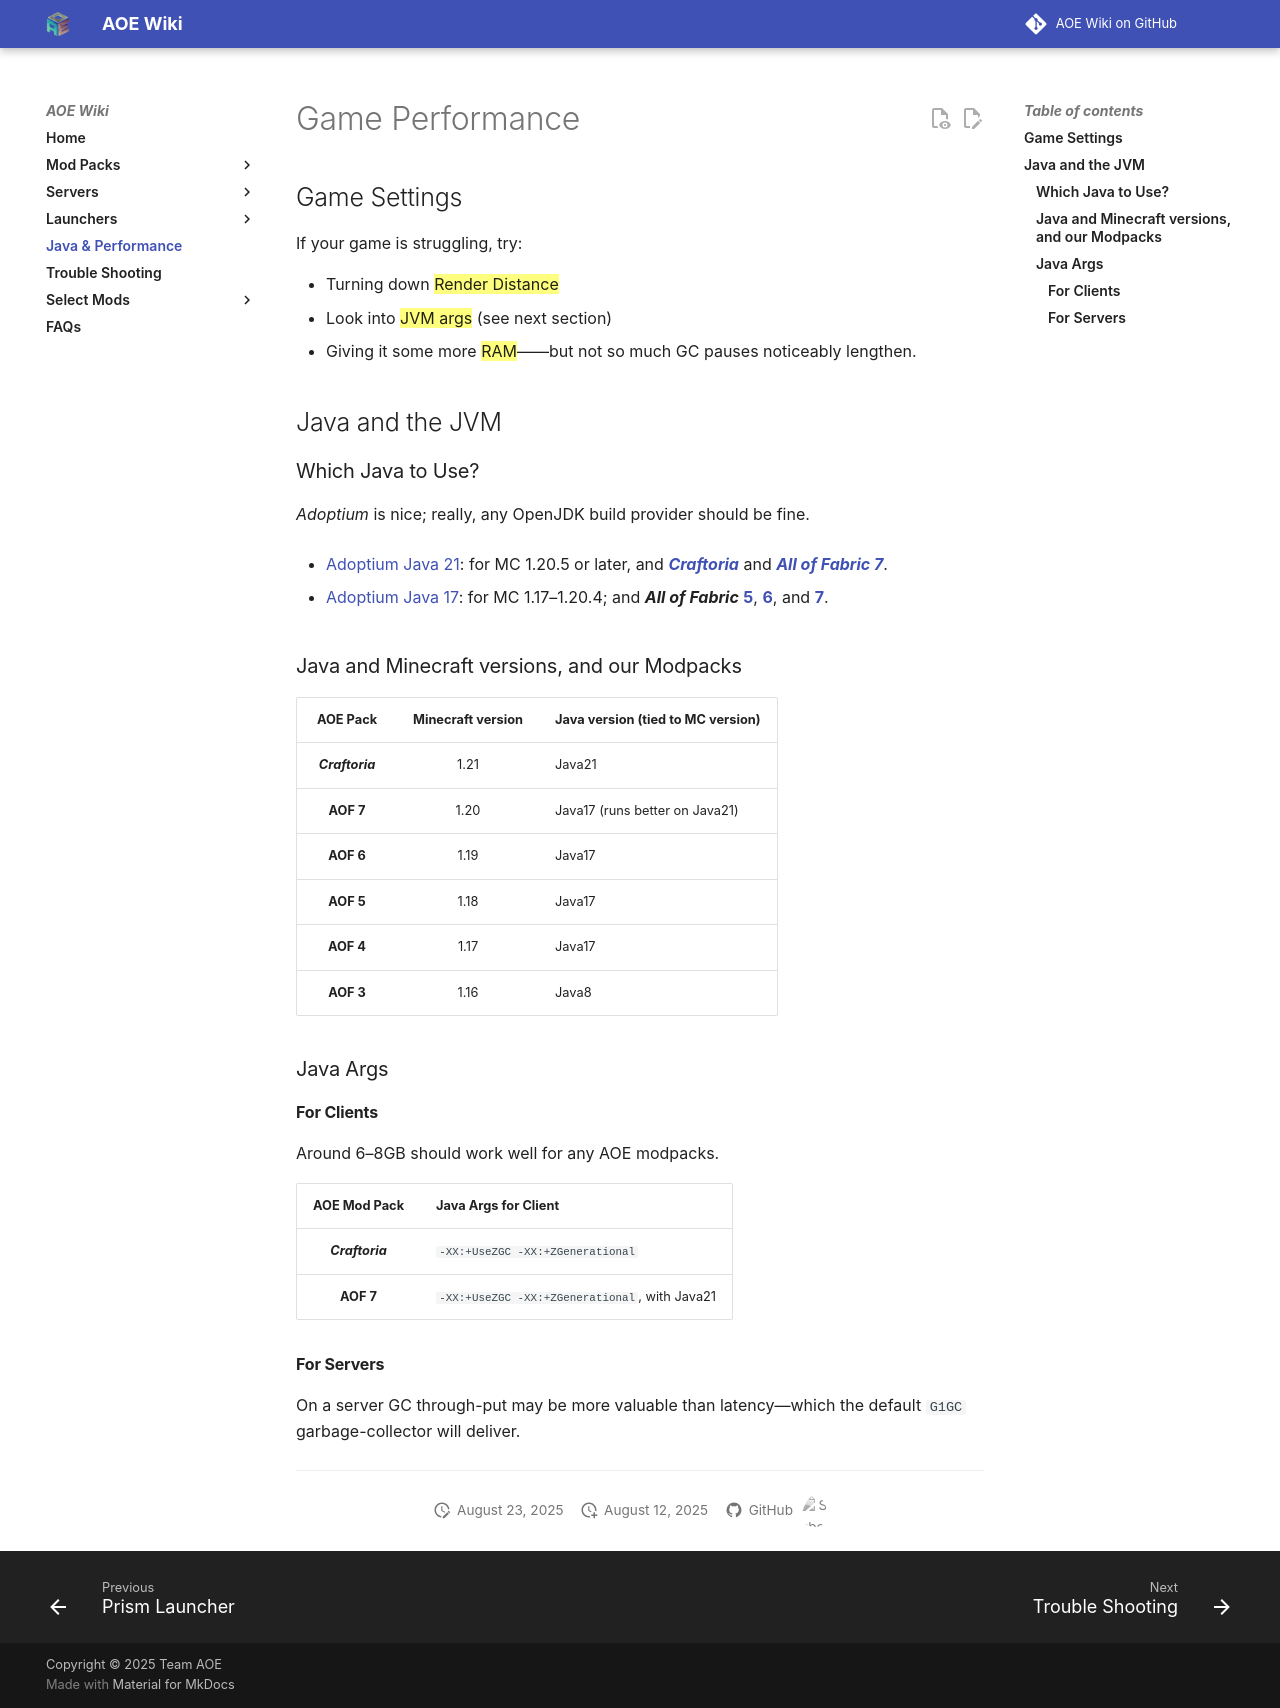

repository: Gronglegrowth/AOE-Wiki · page: performance/index.html · generator: mkdocs

# Game Performance

## Game Settings

If your game is struggling, try:

- Turning down ==Render Distance==
- Look into ==JVM args== (see next section)
- Giving it some more ==RAM==——but not so much GC pauses noticeably lengthen.

## Java and the JVM

### Which Java to Use?

_Adoptium_ is nice; really, any OpenJDK build provider should be fine.

- [Adoptium Java 21](https://adoptium.net/?variant=openjdk21&jvmVariant=hotspott): for MC 1.20.5 or later, and [***Craftoria***](../modpacks/Craftoria) and [***All of Fabric 7***](../modpacks/aof7).

- [Adoptium Java 17](https://adoptium.net/?variant=openjdk17&jvmVariant=hotspot): for MC 1.17–1.20.4; and ***All of Fabric*** [**5**](../modpacks/aof5), [**6**](../modpacks/aof6), and [**7**](../modpacks/aof7).


### Java and Minecraft versions, and our Modpacks

| AOE Pack | Minecraft version | Java version (tied to MC version) |
|:-:|:-:|-|
| ***Craftoria*** | 1.21 | Java21 |
| **AOF 7** | 1.20 | Java17 (runs better on Java21) |
| **AOF 6** | 1.19 | Java17 |
| **AOF 5** | 1.18 | Java17 |
| **AOF 4** | 1.17 | Java17 |
| **AOF 3** | 1.16 | Java8  |

### Java Args

#### For Clients

Around 6–8GB should work well for any AOE modpacks.

| AOE Mod Pack   | Java Args for Client           |
|:--------------:|--------------------------------|
| ***Craftoria***|`-XX:+UseZGC -XX:+ZGenerational`|
| **AOF 7**      |`-XX:+UseZGC -XX:+ZGenerational`, with Java21|

#### For Servers

On a server GC through-put may be more valuable than latency—which the default `G1GC` garbage-collector will deliver.

---
